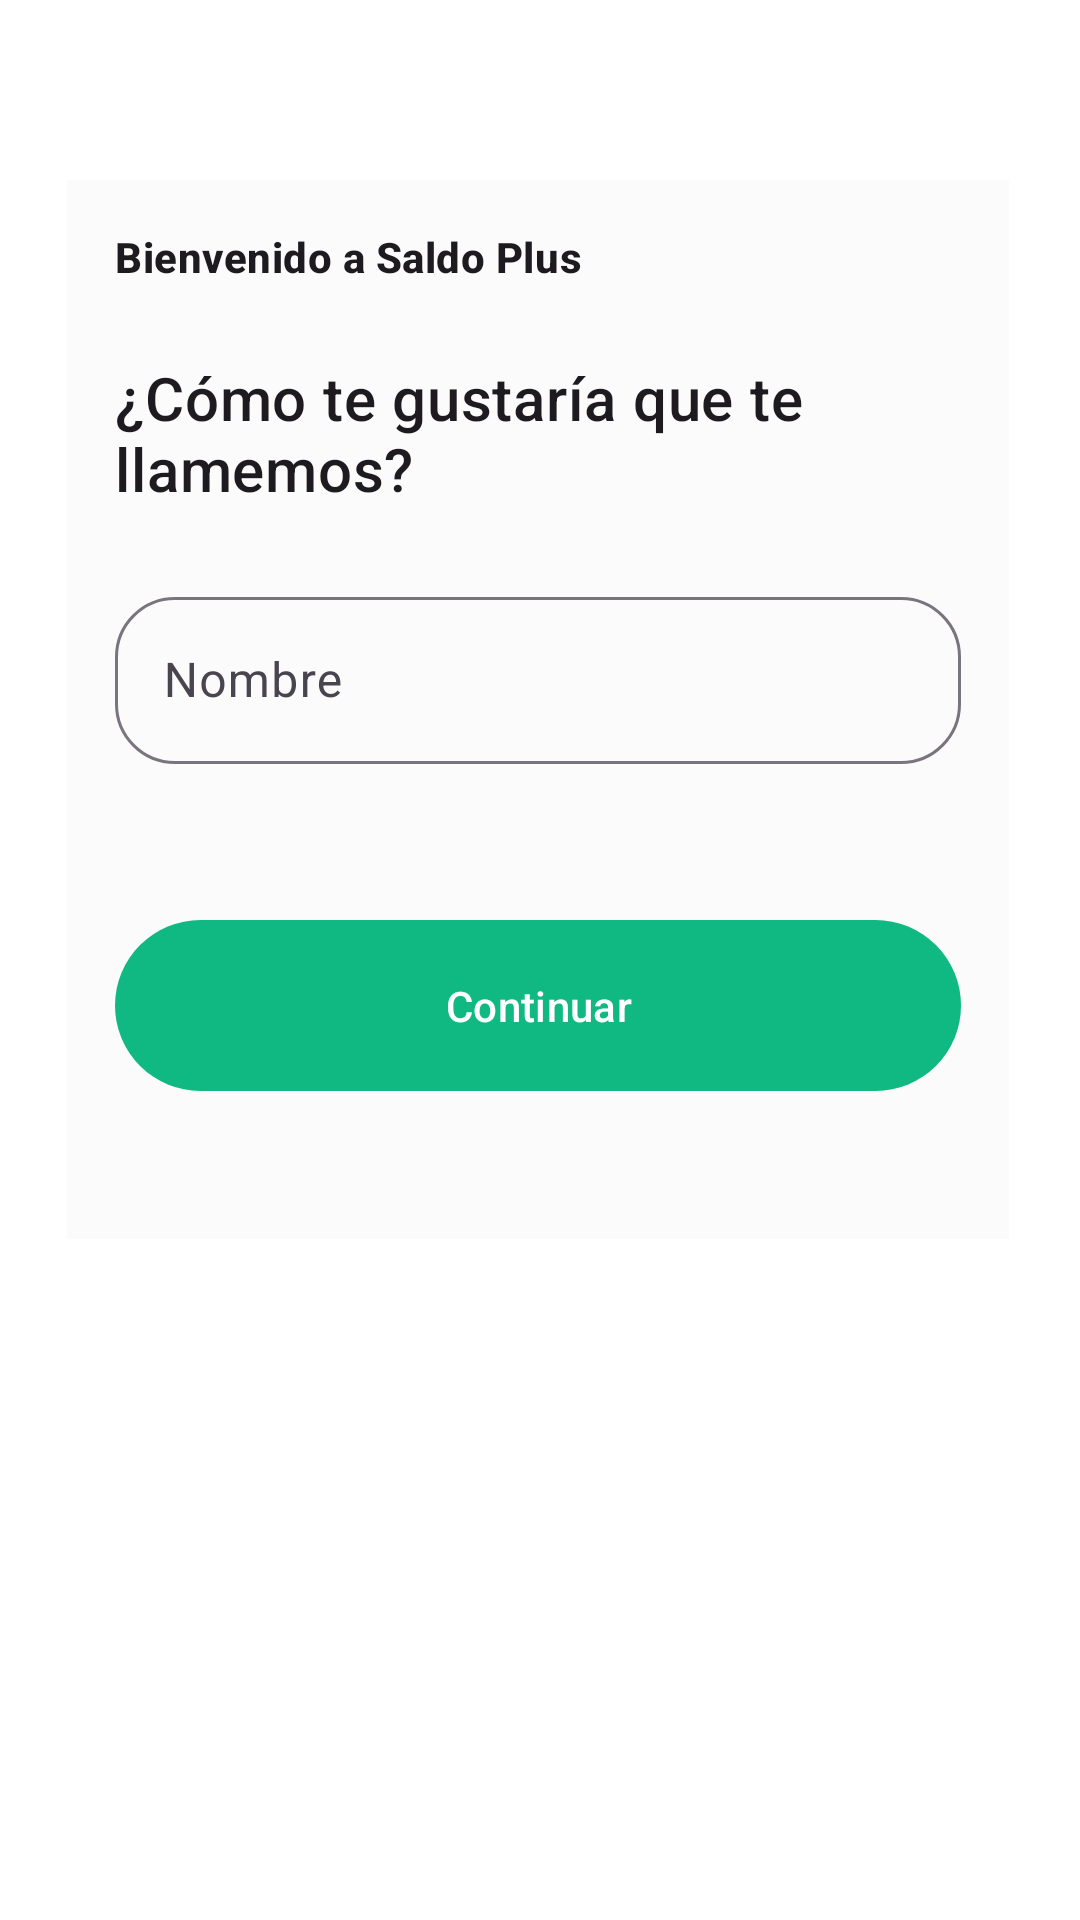

The Android layout XML behind this screen, and the referenced resources:
<!-- AndroidManifest.xml: application theme Theme.SaldoPlusv1 -->
<!-- res/layout/activity_name.xml -->
<?xml version="1.0" encoding="utf-8"?>
<androidx.constraintlayout.widget.ConstraintLayout xmlns:android="http://schemas.android.com/apk/res/android"
    xmlns:app="http://schemas.android.com/apk/res-auto"
    xmlns:tools="http://schemas.android.com/tools"
    android:id="@+id/main"
    android:layout_width="match_parent"
    android:layout_height="match_parent"
    android:background="#FFFFFF"
    tools:context=".NameActivity">

    <LinearLayout
        android:id="@+id/content_container"
        android:layout_width="314dp"
        android:layout_height="353dp"
        android:background="#FBFBFB"
        android:orientation="vertical"
        android:padding="16dp"
        app:layout_constraintBottom_toBottomOf="parent"
        app:layout_constraintEnd_toEndOf="parent"
        app:layout_constraintHorizontal_bias="0.488"
        app:layout_constraintStart_toStartOf="parent"
        app:layout_constraintTop_toTopOf="parent"
        app:layout_constraintVertical_bias="0.209">

        <com.google.android.material.textview.MaterialTextView
            android:layout_width="wrap_content"
            android:layout_height="wrap_content"
            android:layout_marginBottom="24dp"
            android:text="Bienvenido a Saldo Plus"
            android:textAppearance="?attr/textAppearanceHeadline6"
            android:textSize="14sp"
            android:textStyle="bold" />

        <com.google.android.material.textview.MaterialTextView
            android:layout_width="wrap_content"
            android:layout_height="wrap_content"
            android:layout_marginBottom="24dp"
            android:text="¿Cómo te gustaría que te llamemos?"
            android:textAppearance="?attr/textAppearanceHeadline6" />

        <com.google.android.material.textfield.TextInputLayout
            android:layout_width="match_parent"
            android:layout_height="wrap_content"
            android:layout_marginBottom="16dp"
            android:hint="Nombre"
            app:boxBackgroundMode="outline"
            app:boxCornerRadiusBottomEnd="20dp"
            app:boxCornerRadiusBottomStart="20dp"
            app:boxCornerRadiusTopEnd="20dp"
            app:boxCornerRadiusTopStart="20dp">

            <com.google.android.material.textfield.TextInputEditText
                android:id="@+id/etNombre"
                android:layout_width="match_parent"
                android:layout_height="wrap_content"
                android:inputType="textPersonName" />
        </com.google.android.material.textfield.TextInputLayout>

        

        <com.google.android.material.button.MaterialButton
            android:id="@+id/btnContinuar"
            style="@style/Widget.Material3.Button"
            android:layout_width="match_parent"
            android:layout_height="65dp"
            android:layout_marginTop="32dp"
            android:onClick="guardar"
            android:text="Continuar" />

    </LinearLayout>

</androidx.constraintlayout.widget.ConstraintLayout>
<!-- resources referenced by this layout -->
<resources>
  <style name="Theme.SaldoPlusv1" parent="Base.Theme.SaldoPlusv1" />
  <style name="Base.Theme.SaldoPlusv1" parent="Theme.Material3.DayNight.NoActionBar">
          
          <item name="colorPrimary">@color/primary</item>
          <item name="colorOnPrimary">@color/onPrimary</item>
          <item name="colorPrimaryContainer">@color/primaryContainer</item>
          <item name="colorOnSurface">@color/onSurface</item>
          <item name="colorSurfaceContainer">@color/surfaceContainer</item>
          <item name="colorSurfaceContainerHighest">@color/surfaceContainerHighest</item>
  
          
          <item name="textInputStyle">@style/Widget.Material3.TextInputLayout.OutlinedBox</item>
  
          
          <item name="materialButtonStyle">@style/Widget.Material3.Button</item>
  
          
          <item name="shapeAppearanceSmallComponent">@style/Shape.Expressive.Default</item>
      </style>
  <color name="primary">#10b981</color>
  <color name="onPrimary">#FFFFFF</color>
  <color name="primaryContainer">#FFFFFF</color>
  <color name="onSurface">#1C1B1F</color>
  <color name="surfaceContainer">#F3EDF7</color>
  <color name="surfaceContainerHighest">#FFFFFF</color>
  <style name="Shape.Expressive.Default" parent="ShapeAppearance.Material3.MediumComponent">
          <item name="cornerSize">20dp</item>
      </style>
</resources>
